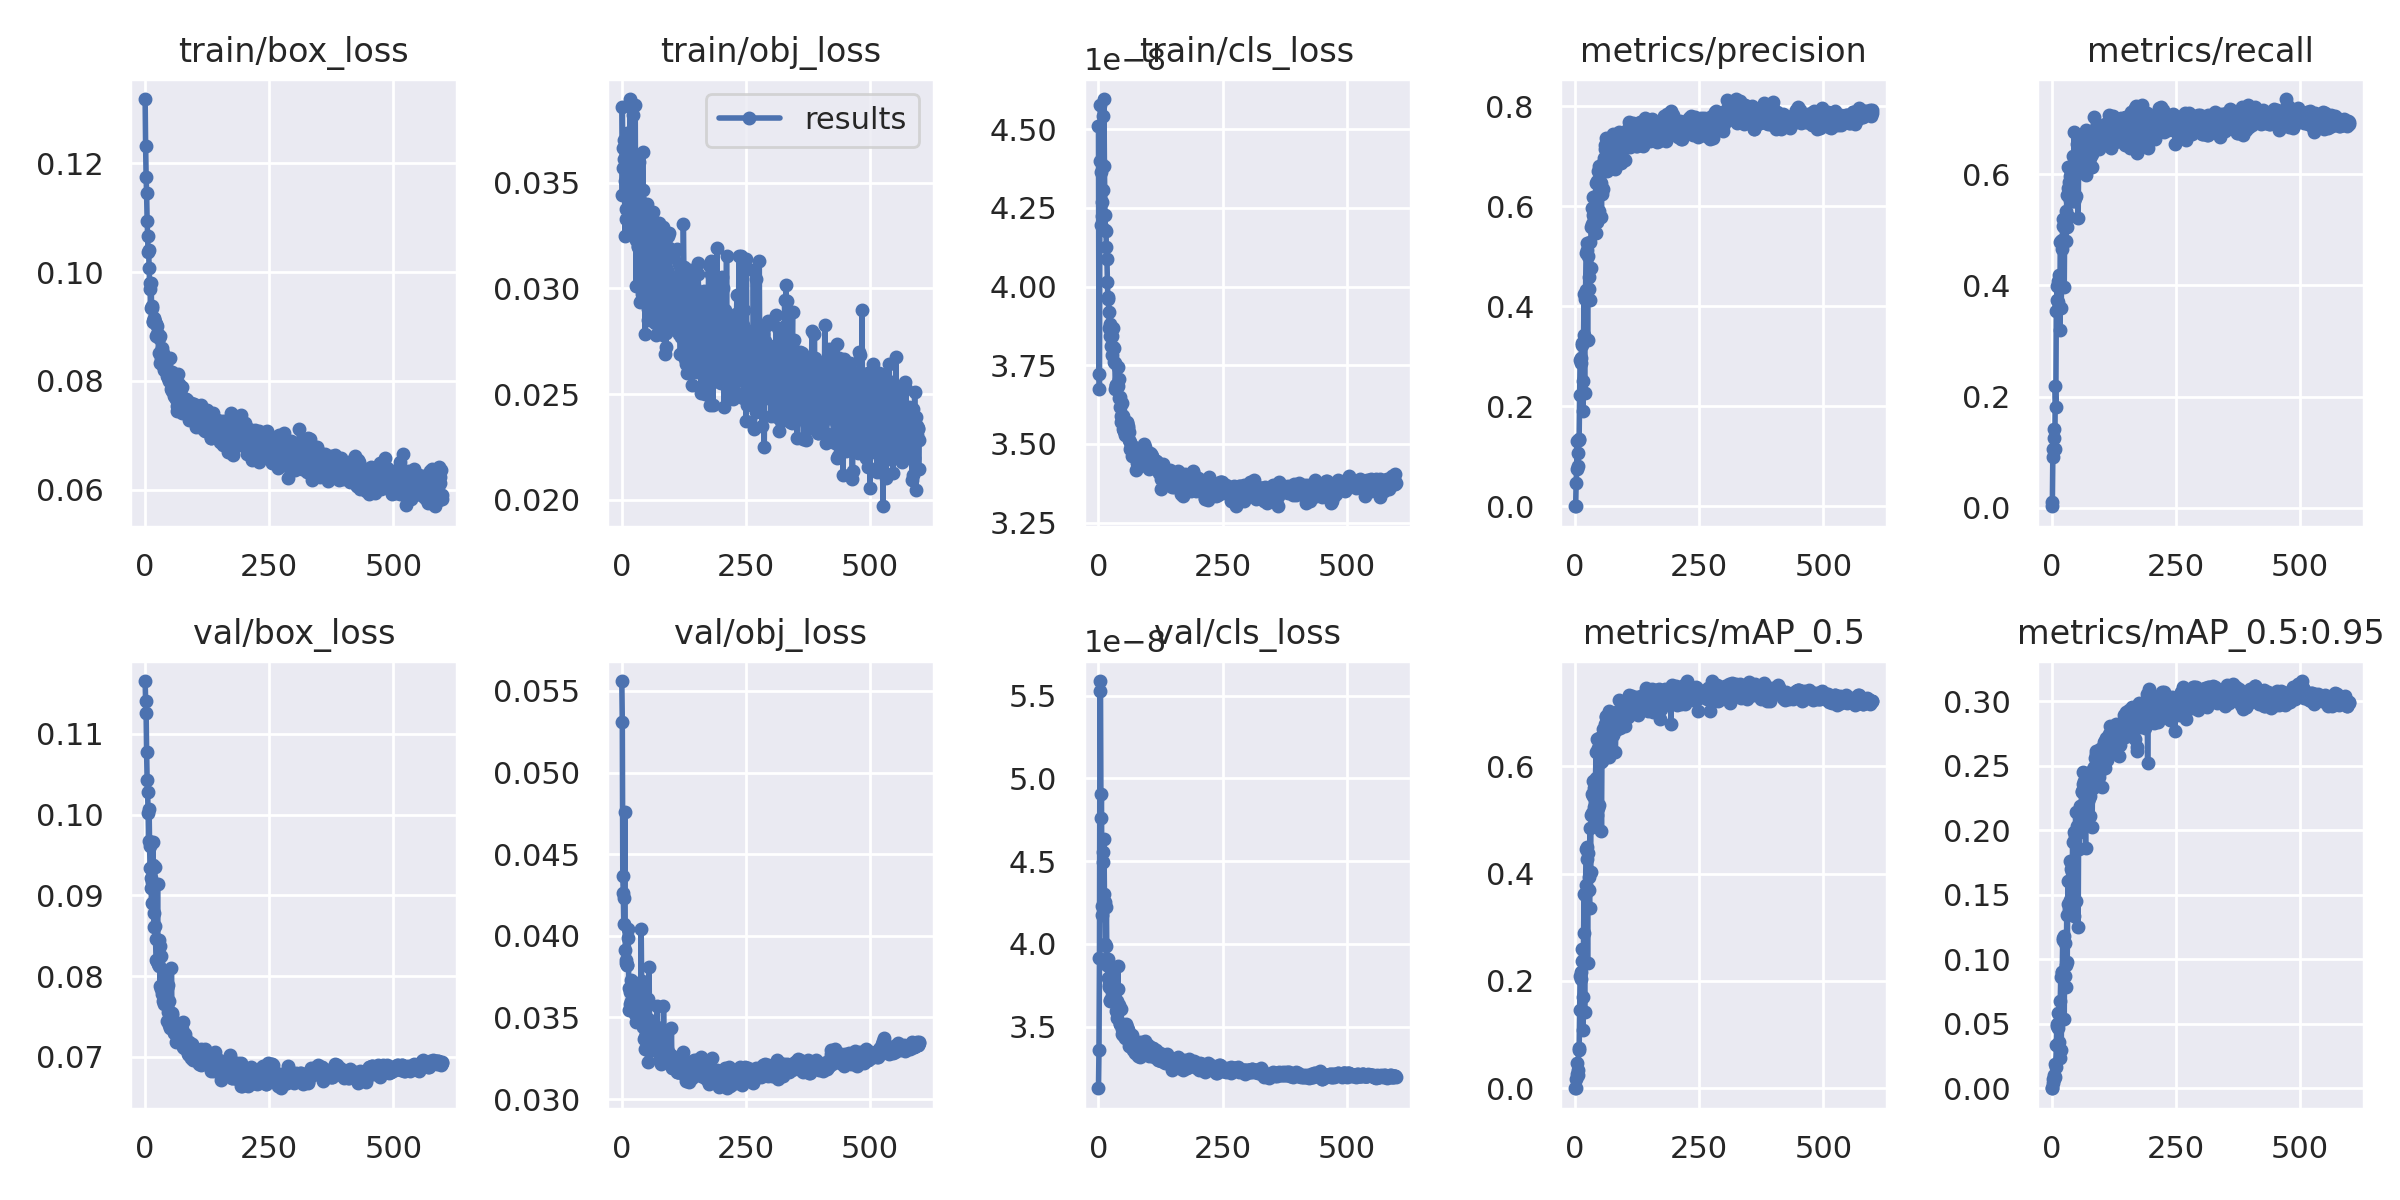

The file beside this chart, header and first rows:
epoch, train/box_loss, train/obj_loss, train/cls_loss, metrics/precision, metrics/recall, metrics/mAP_0.5, metrics/mAP_0.5:0.95, val/box_loss, val/obj_loss, val/cls_loss, x/lr0, x/lr1, x/lr2
0, 0.1318, 0.0344, 4.5108e-08, 0.001264, 0.01032, 0.0007888, 0.0001502, 0.1166, 0.0556, 3.1291e-08, 0.07036, 0.003293, 0.003293
1, 0.1231, 0.03859, 3.7226e-08, 0.0003704, 0.002814, 0.0001857, 2.4795e-05, 0.1141, 0.05312, 3.3574e-08, 0.04035, 0.006616, 0.006616
2, 0.1175, 0.03664, 3.6756e-08, 0.04751, 0.09193, 0.01673, 0.004097, 0.1125, 0.04364, 3.9149e-08, 0.01033, 0.009927, 0.009927
3, 0.1144, 0.03571, 4.4004e-08, 0.07415, 0.1051, 0.02684, 0.007078, 0.1078, 0.04262, 5.5293e-08, 0.00995, 0.00995, 0.00995
4, 0.1094, 0.03612, 4.5783e-08, 0.1306, 0.1426, 0.04653, 0.01038, 0.1042, 0.04073, 5.5876e-08, 0.00995, 0.00995, 0.00995
5, 0.1066, 0.03703, 4.3638e-08, 0.07991, 0.1257, 0.02546, 0.00713, 0.1028, 0.04234, 4.7618e-08, 0.009934, 0.009934, 0.009934
6, 0.1036, 0.0325, 4.195e-08, 0.1069, 0.1051, 0.03479, 0.008442, 0.1002, 0.04758, 4.9065e-08, 0.009917, 0.009917, 0.009917
7, 0.1041, 0.0351, 4.2702e-08, 0.132, 0.2186, 0.07501, 0.01865, 0.09671, 0.03912, 4.2304e-08, 0.009901, 0.009901, 0.009901
8, 0.1008, 0.03327, 4.2247e-08, 0.1345, 0.182, 0.07066, 0.01661, 0.1007, 0.0385, 4.1753e-08, 0.009884, 0.009884, 0.009884
9, 0.09798, 0.03377, 4.3062e-08, 0.2235, 0.3537, 0.1468, 0.03391, 0.0961, 0.03832, 4.5562e-08, 0.009868, 0.009868, 0.009868
10, 0.09685, 0.03735, 4.5422e-08, 0.2921, 0.3743, 0.209, 0.04832, 0.09337, 0.03819, 4.4952e-08, 0.009851, 0.009851, 0.009851
11, 0.09334, 0.03579, 4.5958e-08, 0.2967, 0.3996, 0.2165, 0.05012, 0.09215, 0.03824, 4.6322e-08, 0.009835, 0.009835, 0.009835
12, 0.09805, 0.03438, 4.3836e-08, 0.2871, 0.3705, 0.2037, 0.04638, 0.09095, 0.04039, 4.3044e-08, 0.009819, 0.009819, 0.009819
13, 0.09369, 0.03543, 4.2281e-08, 0.3273, 0.4081, 0.2603, 0.05856, 0.08901, 0.03986, 4.2557e-08, 0.009802, 0.009802, 0.009802
14, 0.09347, 0.03463, 4.1802e-08, 0.3219, 0.4193, 0.2362, 0.05152, 0.09163, 0.03678, 3.9991e-08, 0.009786, 0.009786, 0.009786
15, 0.0908, 0.03455, 4.1761e-08, 0.2502, 0.4034, 0.1706, 0.03567, 0.09376, 0.03548, 3.9851e-08, 0.009769, 0.009769, 0.009769
16, 0.09097, 0.0327, 4.1249e-08, 0.1906, 0.3199, 0.1085, 0.02325, 0.09666, 0.03584, 4.2239e-08, 0.009753, 0.009753, 0.009753
17, 0.09155, 0.03896, 4.0888e-08, 0.3422, 0.4784, 0.2889, 0.06793, 0.08781, 0.03654, 3.876e-08, 0.009736, 0.009736, 0.009736
18, 0.09133, 0.03266, 4.0143e-08, 0.4244, 0.4803, 0.3615, 0.08611, 0.08608, 0.03728, 3.8746e-08, 0.00972, 0.00972, 0.00972
19, 0.09084, 0.03285, 3.9611e-08, 0.2275, 0.3593, 0.1413, 0.0298, 0.0935, 0.03601, 3.9089e-08, 0.009703, 0.009703, 0.009703
20, 0.09079, 0.03356, 3.9673e-08, 0.4148, 0.4662, 0.36, 0.0898, 0.08624, 0.03694, 3.7959e-08, 0.009687, 0.009687, 0.009687
21, 0.08832, 0.03415, 3.9179e-08, 0.4321, 0.4818, 0.3784, 0.0904, 0.08462, 0.03673, 3.7397e-08, 0.00967, 0.00967, 0.00967
22, 0.09044, 0.03594, 3.8676e-08, 0.506, 0.5064, 0.4462, 0.1161, 0.08196, 0.03671, 3.7552e-08, 0.009654, 0.009654, 0.009654
23, 0.09004, 0.03818, 3.8425e-08, 0.5118, 0.5193, 0.4261, 0.1148, 0.0818, 0.03637, 3.6547e-08, 0.009637, 0.009637, 0.009637
24, 0.08866, 0.03481, 3.8798e-08, 0.5265, 0.5056, 0.4492, 0.1178, 0.08187, 0.03619, 3.659e-08, 0.009621, 0.009621, 0.009621
25, 0.08825, 0.03279, 3.8622e-08, 0.3333, 0.3977, 0.2331, 0.05405, 0.09135, 0.03537, 3.8401e-08, 0.009604, 0.009604, 0.009604
26, 0.08858, 0.03311, 3.8119e-08, 0.501, 0.5169, 0.4374, 0.1126, 0.08144, 0.03636, 3.7949e-08, 0.009588, 0.009588, 0.009588
27, 0.08523, 0.03867, 3.8418e-08, 0.4353, 0.5141, 0.3699, 0.08699, 0.08452, 0.03521, 3.7096e-08, 0.009571, 0.009571, 0.009571
28, 0.0879, 0.03229, 3.7819e-08, 0.459, 0.5333, 0.3939, 0.09584, 0.0812, 0.03567, 3.6848e-08, 0.009555, 0.009555, 0.009555
29, 0.08325, 0.03012, 3.8669e-08, 0.413, 0.4794, 0.3363, 0.07812, 0.08374, 0.03475, 3.7418e-08, 0.009538, 0.009538, 0.009538
30, 0.08824, 0.03359, 3.8072e-08, 0.528, 0.5628, 0.485, 0.134, 0.07882, 0.03606, 3.8161e-08, 0.009522, 0.009522, 0.009522
31, 0.08524, 0.03292, 3.8045e-08, 0.4762, 0.5056, 0.403, 0.09807, 0.08249, 0.03517, 3.7057e-08, 0.009505, 0.009505, 0.009505
32, 0.08426, 0.03202, 3.7598e-08, 0.559, 0.575, 0.5092, 0.1431, 0.07844, 0.03544, 3.6504e-08, 0.009489, 0.009489, 0.009489
33, 0.08601, 0.03196, 3.7572e-08, 0.5958, 0.6135, 0.5483, 0.1602, 0.07779, 0.03681, 3.6767e-08, 0.009472, 0.009472, 0.009472
34, 0.08464, 0.03272, 3.673e-08, 0.5646, 0.5225, 0.5129, 0.1389, 0.07891, 0.03574, 3.6665e-08, 0.009456, 0.009456, 0.009456
35, 0.08509, 0.036, 3.6866e-08, 0.5826, 0.5863, 0.5449, 0.1607, 0.07835, 0.03559, 3.6397e-08, 0.009439, 0.009439, 0.009439
36, 0.08316, 0.03419, 3.6863e-08, 0.6197, 0.5976, 0.5724, 0.1758, 0.07687, 0.03522, 3.5978e-08, 0.009423, 0.009423, 0.009423
37, 0.08283, 0.02936, 3.6875e-08, 0.575, 0.5544, 0.5237, 0.1457, 0.07823, 0.03534, 3.5542e-08, 0.009406, 0.009406, 0.009406
38, 0.08202, 0.0294, 3.6822e-08, 0.5983, 0.6022, 0.5585, 0.1701, 0.07652, 0.03531, 3.653e-08, 0.00939, 0.00939, 0.00939
39, 0.08351, 0.03129, 3.744e-08, 0.5877, 0.579, 0.5128, 0.1434, 0.08018, 0.04044, 3.8659e-08, 0.009373, 0.009373, 0.009373
40, 0.08324, 0.02975, 3.6832e-08, 0.5811, 0.6116, 0.5695, 0.1726, 0.07737, 0.03722, 3.7282e-08, 0.009357, 0.009357, 0.009357
41, 0.08403, 0.03248, 3.7062e-08, 0.6214, 0.5835, 0.5771, 0.1677, 0.07763, 0.03504, 3.6336e-08, 0.00934, 0.00934, 0.00934
42, 0.08328, 0.03646, 3.6444e-08, 0.6476, 0.6323, 0.626, 0.1907, 0.07654, 0.03648, 3.6003e-08, 0.009324, 0.009324, 0.009324
43, 0.08192, 0.03464, 3.6481e-08, 0.5459, 0.5516, 0.4904, 0.1393, 0.07713, 0.03439, 3.5191e-08, 0.009307, 0.009307, 0.009307
44, 0.08095, 0.03137, 3.6169e-08, 0.5691, 0.5514, 0.5095, 0.1338, 0.07856, 0.03366, 3.5177e-08, 0.009291, 0.009291, 0.009291
45, 0.08146, 0.03386, 3.5686e-08, 0.6507, 0.6764, 0.6496, 0.1983, 0.07443, 0.03515, 3.6047e-08, 0.009274, 0.009274, 0.009274
46, 0.08194, 0.03166, 3.5884e-08, 0.6714, 0.6107, 0.6335, 0.1956, 0.07551, 0.03378, 3.5151e-08, 0.009258, 0.009258, 0.009258
47, 0.08056, 0.02786, 3.6288e-08, 0.5874, 0.5572, 0.5227, 0.1443, 0.07886, 0.03307, 3.4584e-08, 0.009241, 0.009241, 0.009241
48, 0.08077, 0.03381, 3.5922e-08, 0.681, 0.6285, 0.6529, 0.2137, 0.07389, 0.03376, 3.4873e-08, 0.009225, 0.009225, 0.009225
49, 0.08003, 0.03066, 3.5899e-08, 0.5904, 0.5612, 0.5285, 0.1451, 0.07692, 0.03397, 3.5058e-08, 0.009208, 0.009208, 0.009208
50, 0.08419, 0.03398, 3.5465e-08, 0.648, 0.6163, 0.6099, 0.2009, 0.0744, 0.03457, 3.4532e-08, 0.009192, 0.009192, 0.009192
51, 0.08084, 0.03104, 3.5401e-08, 0.6481, 0.6548, 0.6323, 0.2035, 0.07351, 0.03498, 3.4541e-08, 0.009175, 0.009175, 0.009175
52, 0.08024, 0.02852, 3.541e-08, 0.6471, 0.6041, 0.6084, 0.1975, 0.07544, 0.03614, 3.452e-08, 0.009158, 0.009158, 0.009158
53, 0.07844, 0.02901, 3.5286e-08, 0.5792, 0.5216, 0.48, 0.1246, 0.08106, 0.03226, 3.4333e-08, 0.009142, 0.009142, 0.009142
54, 0.07822, 0.03086, 3.5439e-08, 0.6679, 0.6145, 0.6214, 0.1999, 0.07543, 0.03294, 3.4545e-08, 0.009125, 0.009125, 0.009125
55, 0.08165, 0.03319, 3.5447e-08, 0.6252, 0.6266, 0.6093, 0.1855, 0.07515, 0.03809, 3.5197e-08, 0.009109, 0.009109, 0.009109
56, 0.08057, 0.03082, 3.5524e-08, 0.6347, 0.6258, 0.6302, 0.212, 0.07375, 0.03348, 3.4755e-08, 0.009092, 0.009092, 0.009092
57, 0.08113, 0.03084, 3.5705e-08, 0.6864, 0.652, 0.6688, 0.2186, 0.07356, 0.03469, 3.5013e-08, 0.009076, 0.009076, 0.009076
58, 0.0772, 0.03322, 3.5664e-08, 0.6968, 0.6182, 0.6484, 0.2187, 0.07289, 0.03359, 3.4746e-08, 0.009059, 0.009059, 0.009059
59, 0.07994, 0.03215, 3.552e-08, 0.6873, 0.6372, 0.6511, 0.2142, 0.0743, 0.03353, 3.4824e-08, 0.009043, 0.009043, 0.009043
... 540 more rows
